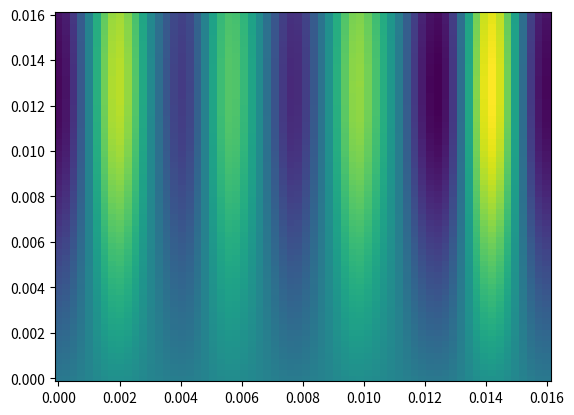

Write Python code to recreate this figure.
import numpy as np
import matplotlib.pyplot as plt
import random


def gen_grid(ranges=[[0, 16e-3], [0, 16e-3], [0, 10]], Ncells=[64, 64, 64], dims=3):
    lin_pts = {}
    lbls = ["x", "y", "z"][0:dims]
    for r, N, lbl in zip(ranges, Ncells, lbls):
        lin_pts[lbl] = np.linspace(r[0], r[1], N)
    if dims == 3:
        return np.meshgrid(lin_pts["x"], lin_pts["y"], lin_pts["z"])
    elif dims == 2:
        return np.meshgrid(lin_pts["x"], lin_pts["y"])
    else:
        raise ValueError("gen_grid: Only set up for dims=2 or dims=3")


def gen_phases(nmodes):
    random.seed(1)
    return [random.uniform(-np.pi, np.pi) for imode in range(nmodes)]


def mixmode(x, nmodes=14, peak_mode=4):
    phases = gen_phases(nmodes)
    result = np.zeros_like(x)
    for imode, phase in enumerate(phases):
        # N.B. BOUT++ docs say 1-14, but code does 1-13
        prefac = 1.0 / (1.0 + np.abs(imode - peak_mode))
        result += prefac * prefac * np.cos(imode * x + phase)
    return result


def test_w(x, y, z=1):
    twoPI = 2 * np.pi
    Nx = 10
    Ny = 3
    xs = x / 16e-3 * Nx * twoPI
    ys = y / 16e-3 * Ny * twoPI
    return np.sin(xs) * np.sin(ys)


def main():
    x, y = gen_grid(dims=2)
    z = np.zeros_like(x)
    w1 = mixmode(x * 2 * np.pi / 16e-3, peak_mode=4)
    w2 = mixmode(y / 16e-3 - z, peak_mode=2)
    w = w1 * w2
    plt.pcolor(x, y, w)
    plt.show(block=True)


main()
